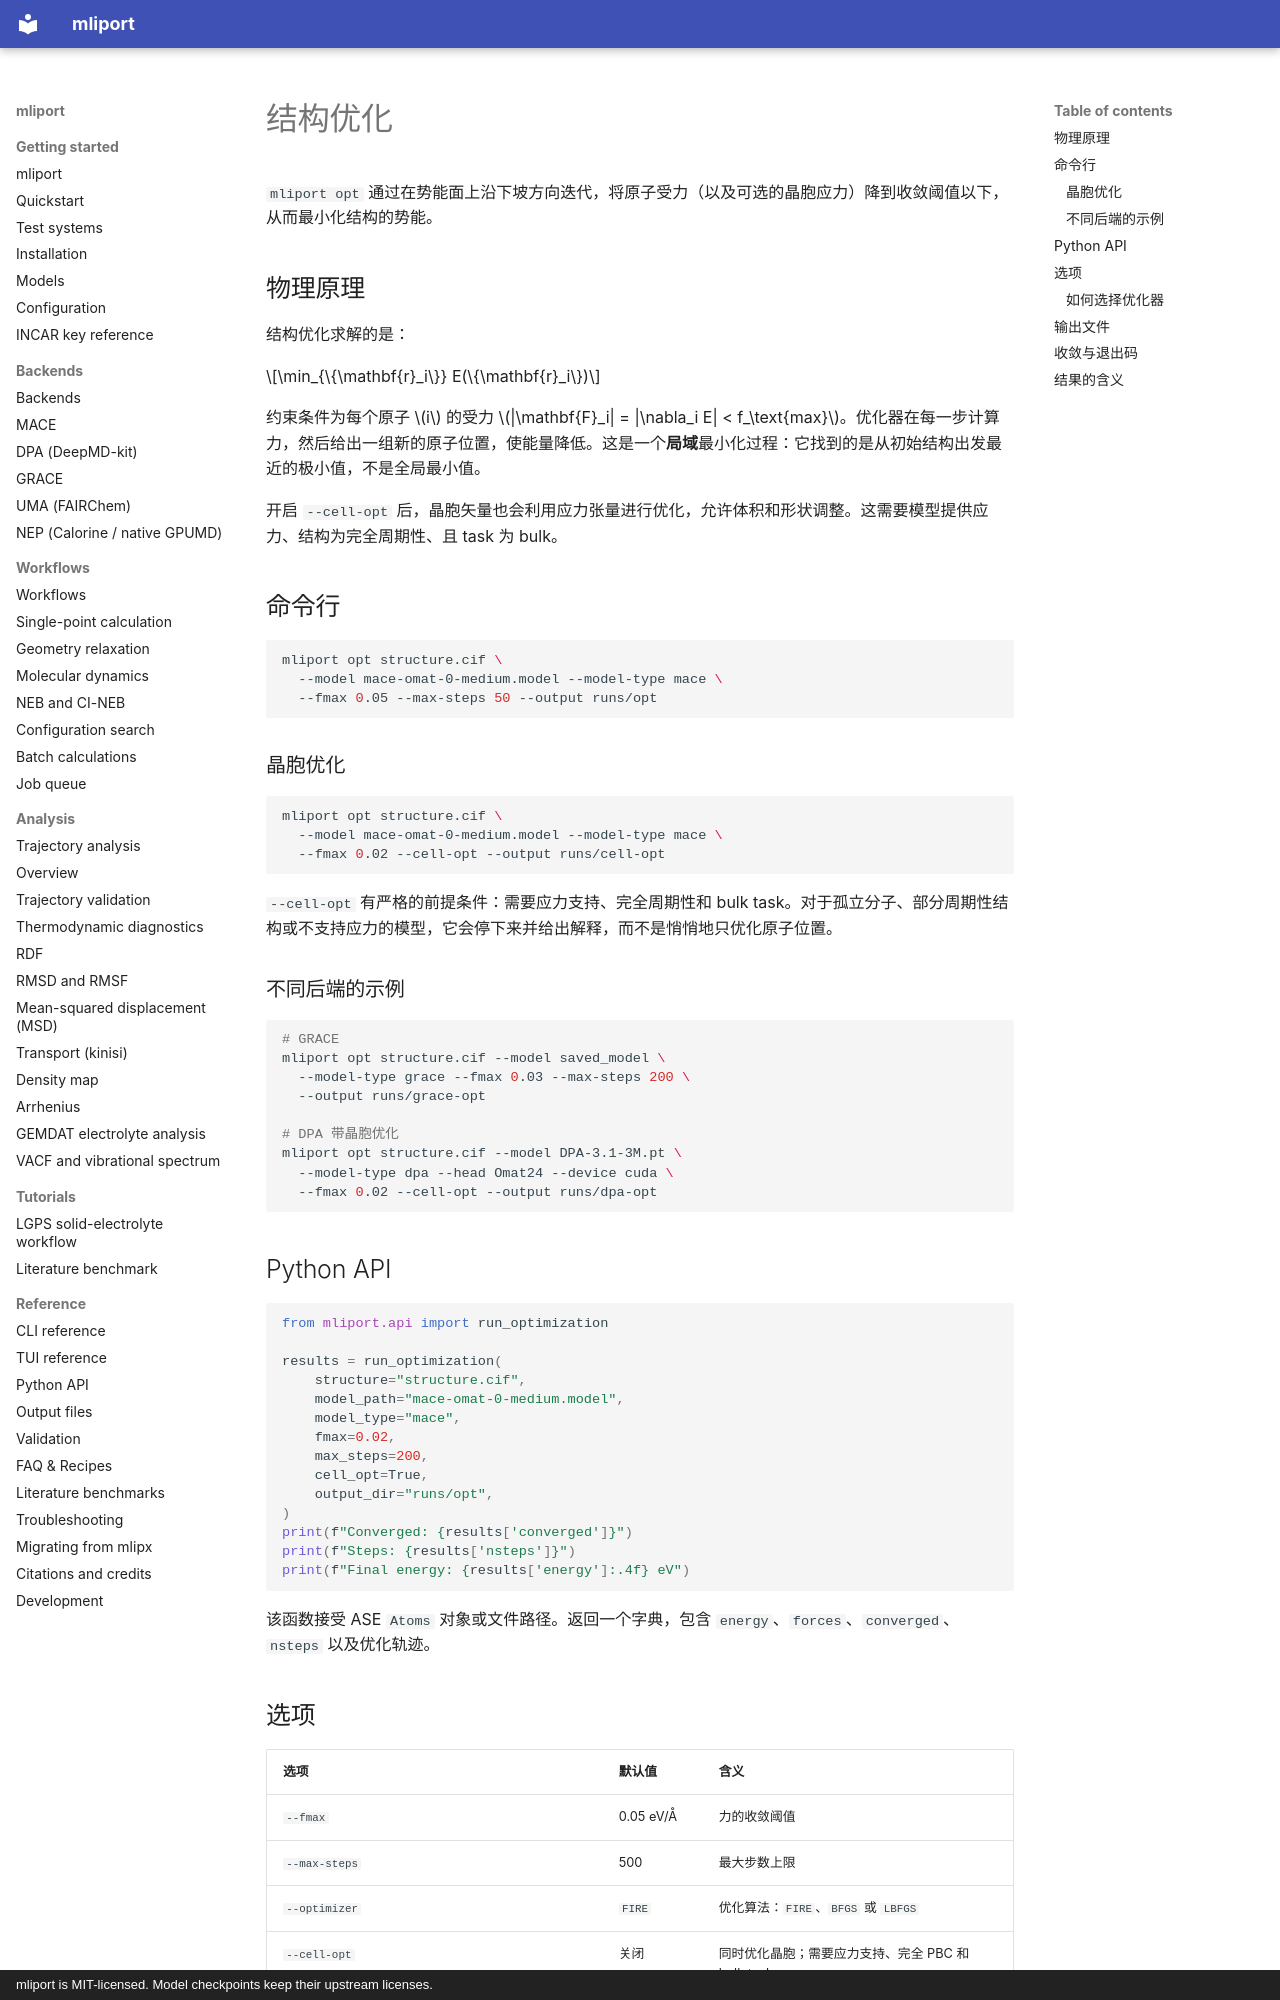

repository: hydrogen1222/mliport · page: workflows/optimization.zh/index.html · generator: mkdocs · copyright: mliport is MIT-licensed. Model checkpoints keep their upstream licenses.

# 结构优化

`mliport opt` 通过在势能面上沿下坡方向迭代，将原子受力（以及可选的晶胞应力）降到收敛阈值以下，从而最小化结构的势能。

## 物理原理

结构优化求解的是：

$$\min_{\{\mathbf{r}_i\}} E(\{\mathbf{r}_i\})$$

约束条件为每个原子 $i$ 的受力 $|\mathbf{F}_i| = |\nabla_i E| < f_\text{max}$。优化器在每一步计算力，然后给出一组新的原子位置，使能量降低。这是一个**局域**最小化过程：它找到的是从初始结构出发最近的极小值，不是全局最小值。

开启 `--cell-opt` 后，晶胞矢量也会利用应力张量进行优化，允许体积和形状调整。这需要模型提供应力、结构为完全周期性、且 task 为 bulk。

## 命令行

```bash
mliport opt structure.cif \
  --model mace-omat-0-medium.model --model-type mace \
  --fmax 0.05 --max-steps 50 --output runs/opt
```

### 晶胞优化

```bash
mliport opt structure.cif \
  --model mace-omat-0-medium.model --model-type mace \
  --fmax 0.02 --cell-opt --output runs/cell-opt
```

`--cell-opt` 有严格的前提条件：需要应力支持、完全周期性和 bulk task。对于孤立分子、部分周期性结构或不支持应力的模型，它会停下来并给出解释，而不是悄悄地只优化原子位置。

### 不同后端的示例

```bash
# GRACE
mliport opt structure.cif --model saved_model \
  --model-type grace --fmax 0.03 --max-steps 200 \
  --output runs/grace-opt

# DPA 带晶胞优化
mliport opt structure.cif --model DPA-3.1-3M.pt \
  --model-type dpa --head Omat24 --device cuda \
  --fmax 0.02 --cell-opt --output runs/dpa-opt
```

## Python API

```python
from mliport.api import run_optimization

results = run_optimization(
    structure="structure.cif",
    model_path="mace-omat-0-medium.model",
    model_type="mace",
    fmax=0.02,
    max_steps=200,
    cell_opt=True,
    output_dir="runs/opt",
)
print(f"Converged: {results['converged']}")
print(f"Steps: {results['nsteps']}")
print(f"Final energy: {results['energy']:.4f} eV")
```

该函数接受 ASE `Atoms` 对象或文件路径。返回一个字典，包含 `energy`、`forces`、`converged`、`nsteps` 以及优化轨迹。
